Image classification data set "dataset" (satishgoudabommanagoudar-code/ForestVision on GitHub). Class labels (2): forest, non-forest.

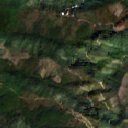
Label: forest

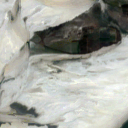
Label: non-forest

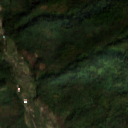
Label: forest

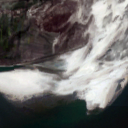
Label: non-forest

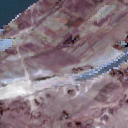
Label: non-forest

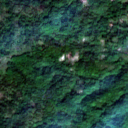
Label: forest
